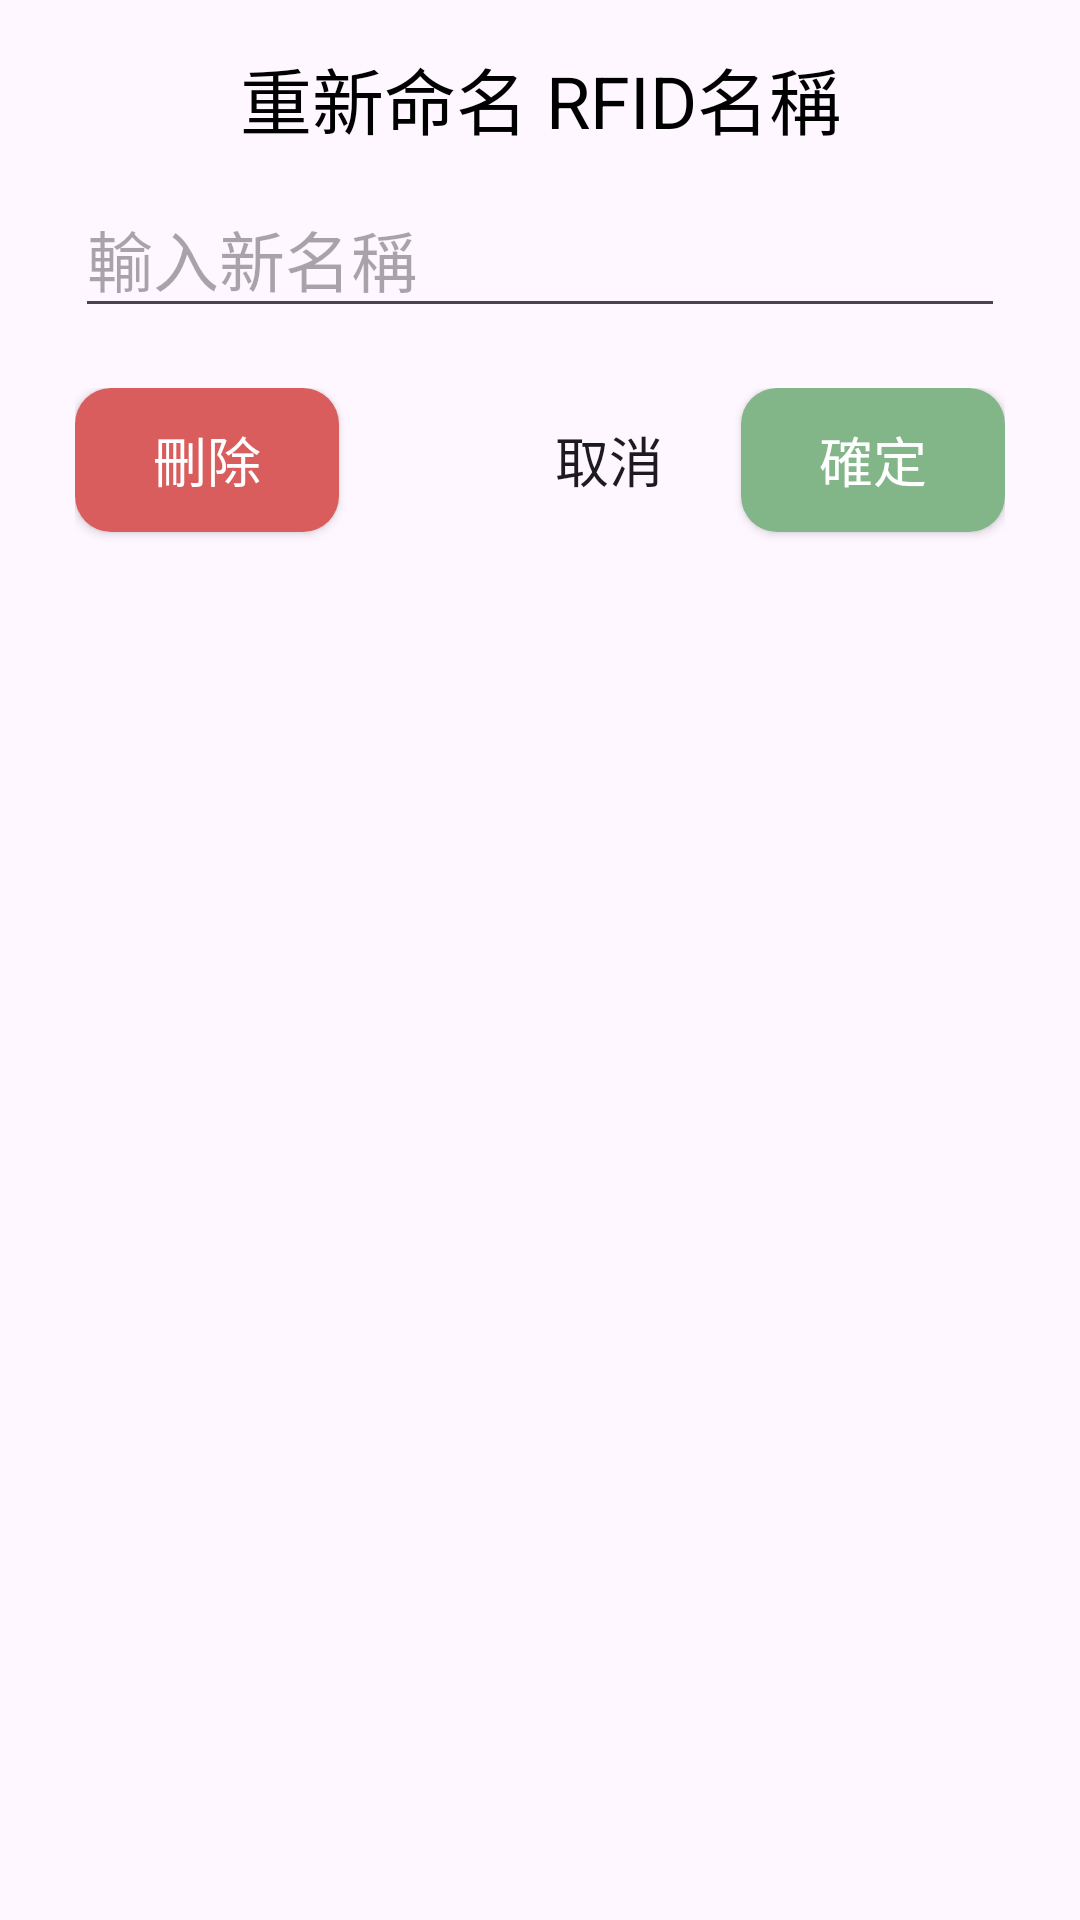

Layout XML and referenced resources for this Android screen:
<!-- AndroidManifest.xml: application theme Theme.SmartDoorbellSystemapp -->
<!-- res/layout/dialog_rfid_rename.xml -->
<?xml version="1.0" encoding="utf-8"?>
<LinearLayout xmlns:android="http://schemas.android.com/apk/res/android"
    android:layout_width="match_parent"
    android:layout_height="match_parent"
    android:orientation="vertical"
    android:padding="15dp">

    <TextView
        android:id="@+id/txt_rename_RFID"
        android:layout_width="match_parent"
        android:layout_height="wrap_content"
        android:layout_marginHorizontal="10dp"
        android:text="重新命名 RFID名稱"
        android:textColor="@color/black"
        android:textSize="24dp"
        android:gravity="center"/>

    <EditText
        android:id="@+id/edt_input"
        android:layout_width="match_parent"
        android:layout_height="wrap_content"
        android:layout_margin="10dp"
        android:inputType="text"
        android:hint="輸入新名稱"
        android:textSize="22dp"/>

    <LinearLayout
        android:layout_width="match_parent"
        android:layout_height="match_parent"
        android:orientation="horizontal"
        android:padding="10dp">

        <Button
            android:id="@+id/btn_delete"
            android:layout_width="wrap_content"
            android:layout_height="wrap_content"
            android:background="@drawable/button_red"
            android:textColor="@color/white"
            android:text="刪除"
            android:textSize="18dp"/>

        <Space
            android:layout_width="0dp"
            android:layout_height="wrap_content"
            android:layout_weight="1" />

        <Button
            android:id="@+id/btn_cancel"
            android:layout_width="wrap_content"
            android:layout_height="wrap_content"
            android:background="#00000000"
            android:text="取消"
            android:textSize="18dp" />

        <Button
            android:id="@+id/btn_ok"
            android:layout_width="wrap_content"
            android:layout_height="wrap_content"
            android:background="@drawable/button_green"
            android:textColor="@color/white"
            android:text="確定"
            android:textSize="18dp"/>
    </LinearLayout>
</LinearLayout>
<!-- resources referenced by this layout -->
<resources>
  <!-- drawable button_green (drawable) -->
  <?xml version="1.0" encoding="utf-8"?>
  <shape xmlns:android="http://schemas.android.com/apk/res/android"
      android:shape="rectangle">
  
      
      <solid android:color="#82B688"/>
  
      
      
  
      
      <corners android:radius="12dp"/>
  </shape>
  <!-- drawable button_red (drawable) -->
  <?xml version="1.0" encoding="utf-8"?>
  <shape xmlns:android="http://schemas.android.com/apk/res/android"
      android:shape="rectangle">
  
      
      <solid android:color="#D95D5D"/>
  
      
      
  
      
      <corners android:radius="12dp"/>
  </shape>
  <style name="Theme.SmartDoorbellSystemapp" parent="Base.Theme.SmartDoorbellSystemapp" />
  <style name="Base.Theme.SmartDoorbellSystemapp" parent="Theme.Material3.DayNight.NoActionBar">
          
          
      </style>
  <!-- not gathered from this repository: default colours our renderer supplied (Android Studio template values) -->
  <color name="black">#FF000000</color>
  <color name="white">#FFFFFFFF</color>
</resources>
